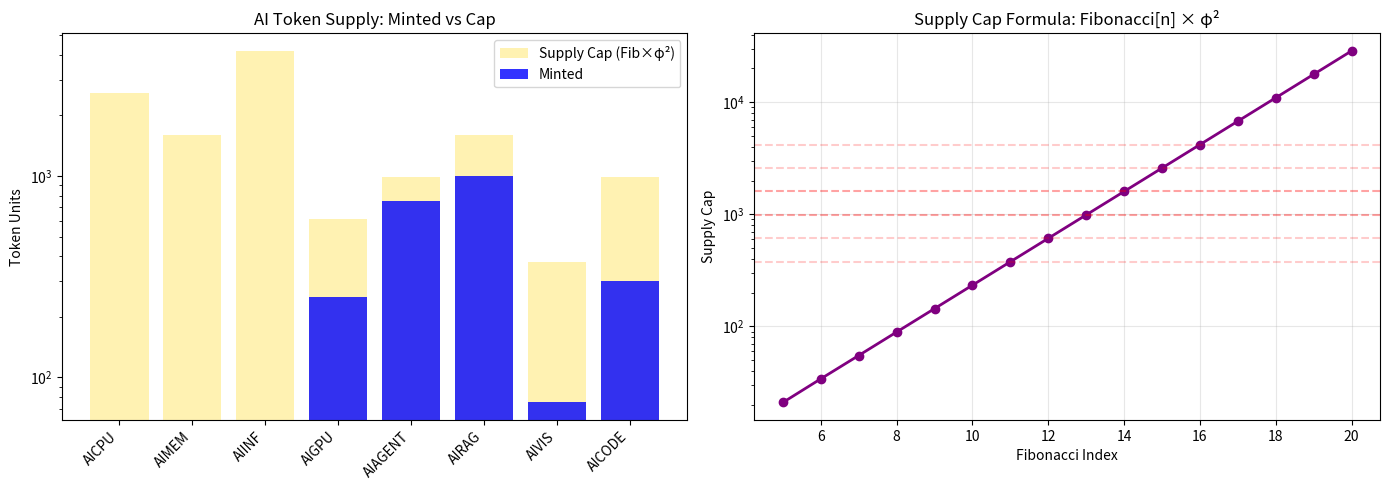

Here is the Python script that generated this plot:
!pip install -q numpy pandas matplotlib

import numpy as np
import pandas as pd
import matplotlib.pyplot as plt
from dataclasses import dataclass, field
from typing import List, Dict, Optional
from enum import Enum

# PHI constants
PHI = 1.6180339887498948482
PHI_INV = 1.0 / PHI
PHI_SQ = PHI * PHI

def fibonacci(n: int) -> List[int]:
    seq = [1, 1]
    for i in range(2, n):
        seq.append(seq[-1] + seq[-2])
    return seq

FIB_21 = fibonacci(21)
print(f"φ² = {PHI_SQ:.6f}")
print(f"Fibonacci sequence: {FIB_21}")
print("✅ Ready")

# ═══════════════════════════════════════════════════════════════
# TOKEN FACTORY — Sovereign Token Minting
# ═══════════════════════════════════════════════════════════════

class TokenCategory(Enum):
    CORE_INFRASTRUCTURE = "Core AI Infrastructure"
    ADVANCED_RESOURCES = "Advanced AI Resources"
    SPECIALIZED = "Specialized AI Capabilities"
    GOVERNANCE = "AI Governance"
    CREATOR = "Creator Tokens"

@dataclass
class TokenDefinition:
    token_code: str
    name: str
    category: TokenCategory
    fib_index: int
    supply_cap: int
    minted: float = 0.0
    holders: Dict[str, float] = field(default_factory=dict)
    created_at: float = field(default_factory=lambda: __import__('time').time())

@dataclass
class MintEvent:
    token_code: str
    recipient: str
    amount: float
    new_supply: float
    supply_cap: int
    utilization: float

class TokenFactory:
    """Sovereign Token Factory — phi-derived supply mechanics"""
    
    def __init__(self):
        self.tokens: Dict[str, TokenDefinition] = {}
        self.mint_events: List[MintEvent] = []
    
    def create_token(self, code: str, name: str, category: TokenCategory,
                     fib_index: int = 10) -> TokenDefinition:
        """Create a new AI token with Fibonacci × φ² supply cap"""
        supply_cap = int(FIB_21[min(fib_index, 20)] * PHI_SQ)
        token = TokenDefinition(
            token_code=code, name=name, category=category,
            fib_index=fib_index, supply_cap=supply_cap
        )
        self.tokens[code] = token
        return token
    
    def mint(self, code: str, recipient: str, amount: float) -> Optional[MintEvent]:
        """Mint tokens to a recipient. Returns None if supply cap exceeded."""
        token = self.tokens.get(code)
        if not token:
            print(f"❌ Token {code} does not exist")
            return None
        if token.minted + amount > token.supply_cap:
            print(f"❌ Mint would exceed supply cap ({token.minted + amount:.0f} > {token.supply_cap})")
            return None
        
        token.minted += amount
        token.holders[recipient] = token.holders.get(recipient, 0) + amount
        
        event = MintEvent(
            token_code=code, recipient=recipient, amount=amount,
            new_supply=token.minted, supply_cap=token.supply_cap,
            utilization=token.minted / token.supply_cap
        )
        self.mint_events.append(event)
        return event
    
    def get_summary_dataframe(self) -> pd.DataFrame:
        rows = []
        for code, t in self.tokens.items():
            rows.append({
                "Code": code, "Name": t.name, "Category": t.category.value,
                "Fib Index": t.fib_index, "Supply Cap": t.supply_cap,
                "Minted": t.minted, "Holders": len(t.holders),
                "Utilization": f"{(t.minted/t.supply_cap)*100:.1f}%"
            })
        return pd.DataFrame(rows)

print("✅ TokenFactory defined")

# ═══════════════════════════════════════════════════════════════
# STEP 1: Create AI token types
# ═══════════════════════════════════════════════════════════════

factory = TokenFactory()

# Core Infrastructure tokens
factory.create_token("AICPU", "AI Compute Token", TokenCategory.CORE_INFRASTRUCTURE, 15)
factory.create_token("AIMEM", "AI Memory Token", TokenCategory.CORE_INFRASTRUCTURE, 14)
factory.create_token("AIINF", "AI Inference Token", TokenCategory.CORE_INFRASTRUCTURE, 16)

# Advanced Resources
factory.create_token("AIGPU", "AI GPU Hours", TokenCategory.ADVANCED_RESOURCES, 12)
factory.create_token("AIAGENT", "AI Agent Execution", TokenCategory.ADVANCED_RESOURCES, 13)
factory.create_token("AIRAG", "AI RAG Queries", TokenCategory.ADVANCED_RESOURCES, 14)

# Specialized
factory.create_token("AIVIS", "AI Vision Processing", TokenCategory.SPECIALIZED, 11)
factory.create_token("AICODE", "AI Code Generation", TokenCategory.SPECIALIZED, 13)

print("TOKEN REGISTRY:")
print("=" * 70)
df = factory.get_summary_dataframe()
print(df[["Code", "Name", "Supply Cap"]].to_string(index=False))
print(f"\nSupply formula: Fibonacci[n] × φ² = Fib[n] × {PHI_SQ:.4f}")

# ═══════════════════════════════════════════════════════════════
# STEP 2: Mint tokens to recipients
# ═══════════════════════════════════════════════════════════════

print("MINTING AI TOKENS:")
print("=" * 60)

mints = [
    ("AICPU", "research_lab_mit", 5000.0),
    ("AICPU", "startup_anthropic", 3000.0),
    ("AIGPU", "lab_deepmind", 200.0),
    ("AIGPU", "independent_researcher", 50.0),
    ("AIAGENT", "builder_alice", 100.0),
    ("AIAGENT", "builder_bob", 150.0),
    ("AIAGENT", "dao_treasury", 500.0),
    ("AIRAG", "enterprise_acme", 1000.0),
    ("AIVIS", "artist_collective", 75.0),
    ("AICODE", "open_source_fund", 300.0),
]

for code, recipient, amount in mints:
    event = factory.mint(code, recipient, amount)
    if event:
        print(f"  ✅ Minted {amount:>8,.0f} {code:<8} → {recipient}")
        print(f"     Supply: {event.new_supply:,.0f} / {event.supply_cap:,} ({event.utilization:.2%})")

# ═══════════════════════════════════════════════════════════════
# STEP 3: View token state and holder distribution
# ═══════════════════════════════════════════════════════════════

print("TOKEN SUMMARY:")
print("=" * 70)
print(factory.get_summary_dataframe().to_string(index=False))

# Show holder breakdown for AIAGENT
print(f"\n\nAIAGENT Holder Breakdown:")
print("-" * 40)
token = factory.tokens["AIAGENT"]
for holder, balance in sorted(token.holders.items(), key=lambda x: -x[1]):
    pct = (balance / token.minted) * 100
    bar = "█" * int(pct / 5)
    print(f"  {holder:<25} {balance:>8,.0f} ({pct:>5.1f}%) {bar}")

# ═══════════════════════════════════════════════════════════════
# STEP 4: Visualize supply mechanics
# ═══════════════════════════════════════════════════════════════

fig, axes = plt.subplots(1, 2, figsize=(14, 5))

# Plot 1: Supply caps by token (Fibonacci × φ²)
codes = [t.token_code for t in factory.tokens.values()]
caps = [t.supply_cap for t in factory.tokens.values()]
minted = [t.minted for t in factory.tokens.values()]

x = np.arange(len(codes))
axes[0].bar(x, caps, alpha=0.3, color='gold', label='Supply Cap (Fib×φ²)')
axes[0].bar(x, minted, alpha=0.8, color='blue', label='Minted')
axes[0].set_xticks(x)
axes[0].set_xticklabels(codes, rotation=45, ha='right')
axes[0].set_ylabel('Token Units')
axes[0].set_title('AI Token Supply: Minted vs Cap')
axes[0].legend()
axes[0].set_yscale('log')

# Plot 2: Fibonacci × φ² supply curve
fib_indices = range(5, 21)
supply_caps = [FIB_21[i] * PHI_SQ for i in fib_indices]
axes[1].semilogy(list(fib_indices), supply_caps, 'o-', color='purple', linewidth=2)
axes[1].set_xlabel('Fibonacci Index')
axes[1].set_ylabel('Supply Cap')
axes[1].set_title('Supply Cap Formula: Fibonacci[n] × φ²')
axes[1].grid(True, alpha=0.3)
# Mark the tokens we created
for t in factory.tokens.values():
    axes[1].axhline(y=t.supply_cap, color='red', alpha=0.2, linestyle='--')

plt.tight_layout()
plt.show()

print("\n✅ All tokens minted with phi-derived supply mechanics")
print(f"   Formula: supply_cap = Fibonacci[n] × φ² = Fib[n] × {PHI_SQ:.6f}")
print(f"   Total tokens created: {len(factory.tokens)}")
print(f"   Total mint events: {len(factory.mint_events)}")

# ═══════════════════════════════════════════════════════════════
# STEP 5: Attempt to exceed supply cap (demonstrates enforcement)
# ═══════════════════════════════════════════════════════════════

print("SUPPLY CAP ENFORCEMENT TEST:")
print("=" * 60)

token = factory.tokens["AIVIS"]
print(f"  AIVIS supply cap: {token.supply_cap:,}")
print(f"  AIVIS minted:     {token.minted:,.0f}")
print(f"  Attempting to mint {token.supply_cap + 1:,} tokens...")

result = factory.mint("AIVIS", "attacker", token.supply_cap + 1)

if result is None:
    print(f"\n  ✅ Supply cap enforced — mint rejected")
    print(f"     Sovereign doctrine prevents inflation")
else:
    print(f"  ❌ ERROR: Supply cap was not enforced!")
